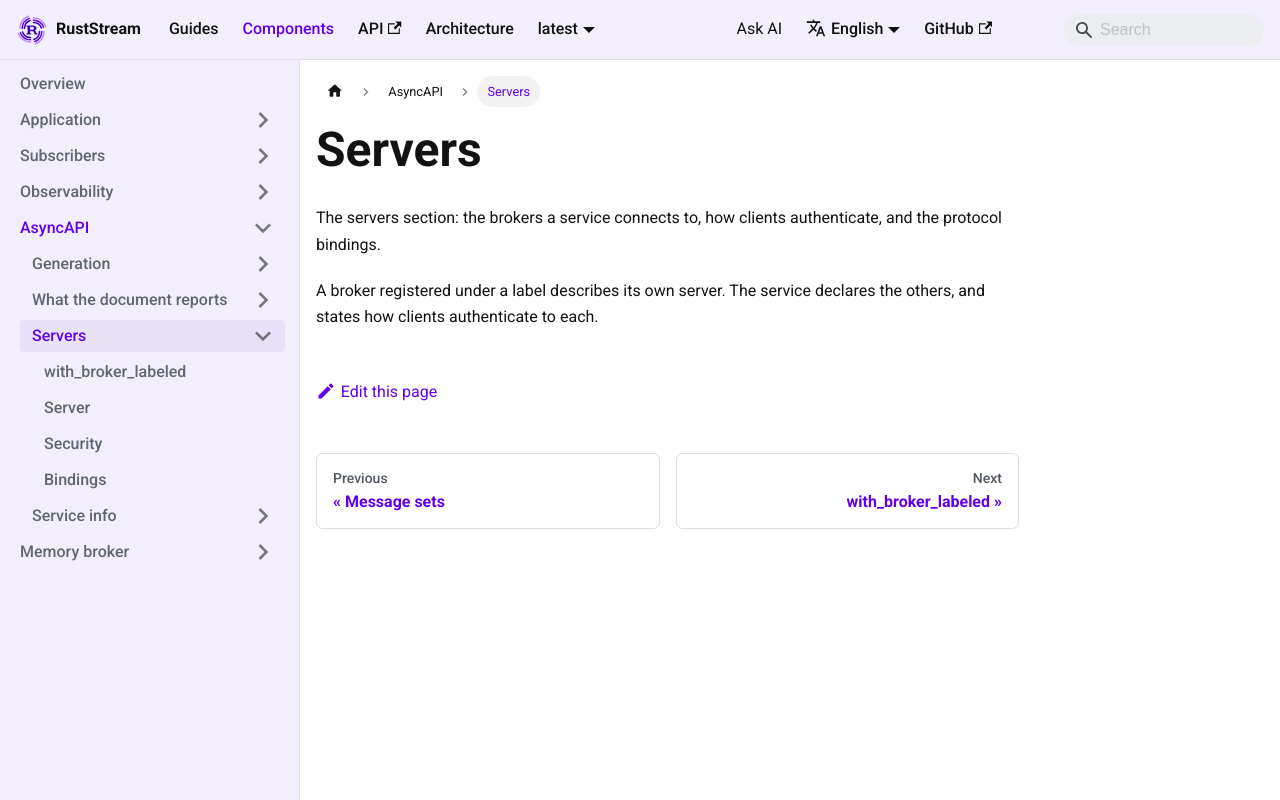

repository: powersemmi/ruststream · page: latest/components/asyncapi/servers/index.html · generator: mkdocs

---
description: "The servers section: the brokers a service connects to, how clients authenticate, and the protocol bindings."
---

# Servers

The servers section: the brokers a service connects to, how clients authenticate, and the protocol bindings.

A broker registered under a label describes its own server.
The service declares the others, and states how clients authenticate to each.
